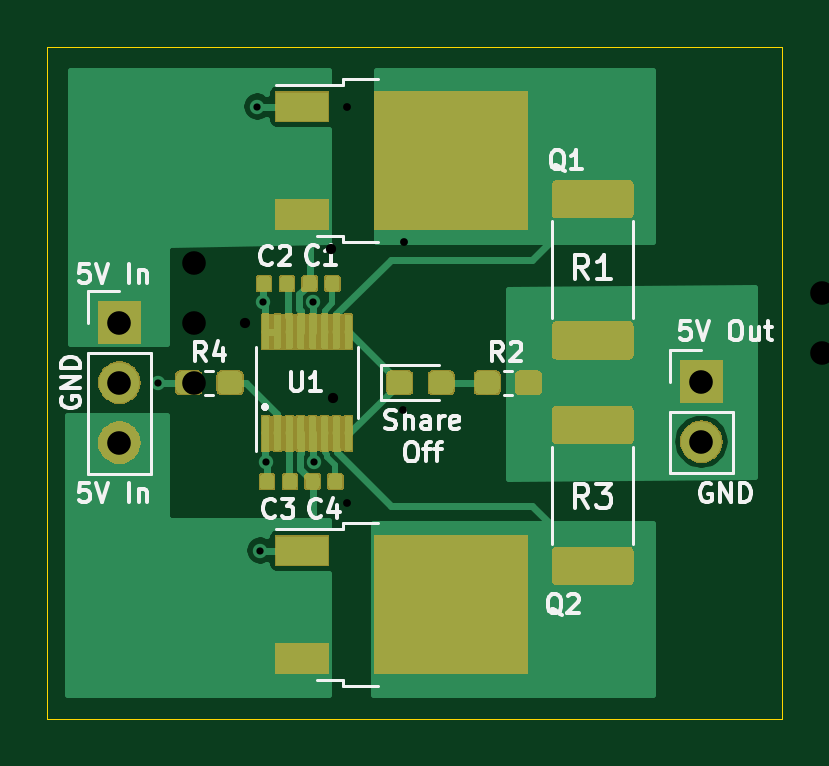
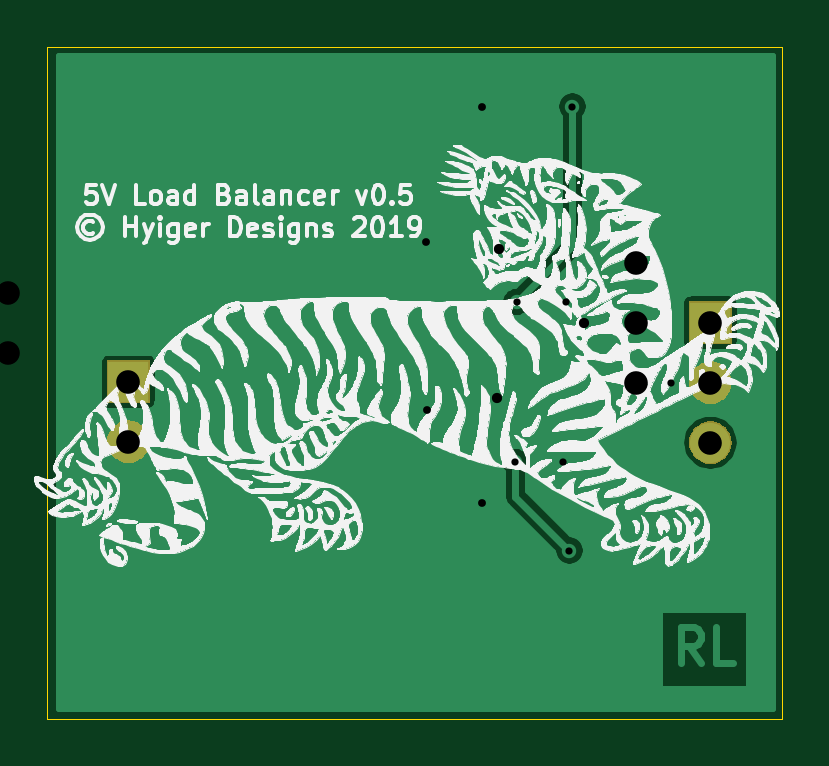
Circuit board: 10 layer files. Board 31.1 x 28.4 mm.
- bottom_copper: power_share-B_Cu.gbr (14306 bytes)
- bottom_mask: power_share-B_Mask.gbr (4501 bytes)
- bottom_silk: power_share-B_SilkS.gbr (448023 bytes)
- outline: power_share-Edge_Cuts.gbr (692 bytes)
- top_copper: power_share-F_Cu.gbr (75072 bytes)
- top_mask: power_share-F_Mask.gbr (33499 bytes)
- top_silk: power_share-F_SilkS.gbr (16582 bytes)
- drill: power_share-NPTH.drl (294 bytes)
- drill: power_share-PTH.drl (474 bytes)
- drill: power_share.drl (492 bytes)

=== bottom_copper: power_share-B_Cu.gbr (14306 bytes, source omitted) ===
=== bottom_mask: power_share-B_Mask.gbr ===
G04 #@! TF.GenerationSoftware,KiCad,Pcbnew,(5.1.2-1)-1*
G04 #@! TF.CreationDate,2019-07-20T20:24:51-07:00*
G04 #@! TF.ProjectId,power_share,706f7765-725f-4736-9861-72652e6b6963,rev?*
G04 #@! TF.SameCoordinates,Original*
G04 #@! TF.FileFunction,Soldermask,Bot*
G04 #@! TF.FilePolarity,Negative*
%FSLAX46Y46*%
G04 Gerber Fmt 4.6, Leading zero omitted, Abs format (unit mm)*
G04 Created by KiCad (PCBNEW (5.1.2-1)-1) date 2019-07-20 20:24:51*
%MOMM*%
%LPD*%
G04 APERTURE LIST*
%ADD10C,0.100000*%
G04 APERTURE END LIST*
D10*
G36*
X114156443Y-98165519D02*
G01*
X114222627Y-98172037D01*
X114392466Y-98223557D01*
X114548991Y-98307222D01*
X114584729Y-98336552D01*
X114686186Y-98419814D01*
X114765951Y-98517009D01*
X114798778Y-98557009D01*
X114882443Y-98713534D01*
X114933963Y-98883373D01*
X114951359Y-99060000D01*
X114933963Y-99236627D01*
X114882443Y-99406466D01*
X114798778Y-99562991D01*
X114769448Y-99598729D01*
X114686186Y-99700186D01*
X114597731Y-99772778D01*
X114548991Y-99812778D01*
X114392466Y-99896443D01*
X114222627Y-99947963D01*
X114156443Y-99954481D01*
X114090260Y-99961000D01*
X114001740Y-99961000D01*
X113935557Y-99954481D01*
X113869373Y-99947963D01*
X113699534Y-99896443D01*
X113543009Y-99812778D01*
X113494269Y-99772778D01*
X113405814Y-99700186D01*
X113322552Y-99598729D01*
X113293222Y-99562991D01*
X113209557Y-99406466D01*
X113158037Y-99236627D01*
X113140641Y-99060000D01*
X113158037Y-98883373D01*
X113209557Y-98713534D01*
X113293222Y-98557009D01*
X113326049Y-98517009D01*
X113405814Y-98419814D01*
X113507271Y-98336552D01*
X113543009Y-98307222D01*
X113699534Y-98223557D01*
X113869373Y-98172037D01*
X113935557Y-98165519D01*
X114001740Y-98159000D01*
X114090260Y-98159000D01*
X114156443Y-98165519D01*
X114156443Y-98165519D01*
G37*
G36*
X138794443Y-98125519D02*
G01*
X138860627Y-98132037D01*
X139030466Y-98183557D01*
X139186991Y-98267222D01*
X139222729Y-98296552D01*
X139324186Y-98379814D01*
X139407448Y-98481271D01*
X139436778Y-98517009D01*
X139520443Y-98673534D01*
X139571963Y-98843373D01*
X139589359Y-99020000D01*
X139571963Y-99196627D01*
X139520443Y-99366466D01*
X139436778Y-99522991D01*
X139407448Y-99558729D01*
X139324186Y-99660186D01*
X139222729Y-99743448D01*
X139186991Y-99772778D01*
X139030466Y-99856443D01*
X138860627Y-99907963D01*
X138794443Y-99914481D01*
X138728260Y-99921000D01*
X138639740Y-99921000D01*
X138573557Y-99914481D01*
X138507373Y-99907963D01*
X138337534Y-99856443D01*
X138181009Y-99772778D01*
X138145271Y-99743448D01*
X138043814Y-99660186D01*
X137960552Y-99558729D01*
X137931222Y-99522991D01*
X137847557Y-99366466D01*
X137796037Y-99196627D01*
X137778641Y-99020000D01*
X137796037Y-98843373D01*
X137847557Y-98673534D01*
X137931222Y-98517009D01*
X137960552Y-98481271D01*
X138043814Y-98379814D01*
X138145271Y-98296552D01*
X138181009Y-98267222D01*
X138337534Y-98183557D01*
X138507373Y-98132037D01*
X138573557Y-98125519D01*
X138639740Y-98119000D01*
X138728260Y-98119000D01*
X138794443Y-98125519D01*
X138794443Y-98125519D01*
G37*
G36*
X114156442Y-95625518D02*
G01*
X114222627Y-95632037D01*
X114392466Y-95683557D01*
X114548991Y-95767222D01*
X114584729Y-95796552D01*
X114686186Y-95879814D01*
X114769448Y-95981271D01*
X114798778Y-96017009D01*
X114882443Y-96173534D01*
X114933963Y-96343373D01*
X114951359Y-96520000D01*
X114933963Y-96696627D01*
X114882443Y-96866466D01*
X114798778Y-97022991D01*
X114769448Y-97058729D01*
X114686186Y-97160186D01*
X114584729Y-97243448D01*
X114548991Y-97272778D01*
X114392466Y-97356443D01*
X114222627Y-97407963D01*
X114156442Y-97414482D01*
X114090260Y-97421000D01*
X114001740Y-97421000D01*
X113935558Y-97414482D01*
X113869373Y-97407963D01*
X113699534Y-97356443D01*
X113543009Y-97272778D01*
X113507271Y-97243448D01*
X113405814Y-97160186D01*
X113322552Y-97058729D01*
X113293222Y-97022991D01*
X113209557Y-96866466D01*
X113158037Y-96696627D01*
X113140641Y-96520000D01*
X113158037Y-96343373D01*
X113209557Y-96173534D01*
X113293222Y-96017009D01*
X113322552Y-95981271D01*
X113405814Y-95879814D01*
X113507271Y-95796552D01*
X113543009Y-95767222D01*
X113699534Y-95683557D01*
X113869373Y-95632037D01*
X113935558Y-95625518D01*
X114001740Y-95619000D01*
X114090260Y-95619000D01*
X114156442Y-95625518D01*
X114156442Y-95625518D01*
G37*
G36*
X139585000Y-97381000D02*
G01*
X137783000Y-97381000D01*
X137783000Y-95579000D01*
X139585000Y-95579000D01*
X139585000Y-97381000D01*
X139585000Y-97381000D01*
G37*
G36*
X114947000Y-94881000D02*
G01*
X113145000Y-94881000D01*
X113145000Y-93079000D01*
X114947000Y-93079000D01*
X114947000Y-94881000D01*
X114947000Y-94881000D01*
G37*
M02*

=== bottom_silk: power_share-B_SilkS.gbr (448023 bytes, source omitted) ===
=== outline: power_share-Edge_Cuts.gbr ===
G04 #@! TF.GenerationSoftware,KiCad,Pcbnew,(5.1.2-1)-1*
G04 #@! TF.CreationDate,2019-07-20T20:24:51-07:00*
G04 #@! TF.ProjectId,power_share,706f7765-725f-4736-9861-72652e6b6963,rev?*
G04 #@! TF.SameCoordinates,Original*
G04 #@! TF.FileFunction,Profile,NP*
%FSLAX46Y46*%
G04 Gerber Fmt 4.6, Leading zero omitted, Abs format (unit mm)*
G04 Created by KiCad (PCBNEW (5.1.2-1)-1) date 2019-07-20 20:24:51*
%MOMM*%
%LPD*%
G04 APERTURE LIST*
%ADD10C,0.050000*%
G04 APERTURE END LIST*
D10*
X110998000Y-110744000D02*
X110998000Y-82296000D01*
X142113000Y-110744000D02*
X110998000Y-110744000D01*
X142113000Y-82296000D02*
X142113000Y-110744000D01*
X110998000Y-82296000D02*
X142113000Y-82296000D01*
M02*

=== top_copper: power_share-F_Cu.gbr (75072 bytes, source omitted) ===
=== top_mask: power_share-F_Mask.gbr (33499 bytes, source omitted) ===
=== top_silk: power_share-F_SilkS.gbr (16582 bytes, source omitted) ===
=== drill: power_share-NPTH.drl ===
M48
; DRILL file {KiCad (5.1.2-1)-1} date Saturday, July 20, 2019 at 08:24:45 PM
; FORMAT={-:-/ absolute / inch / decimal}
; #@! TF.CreationDate,2019-07-20T20:24:45-07:00
; #@! TF.GenerationSoftware,Kicad,Pcbnew,(5.1.2-1)-1
; #@! TF.FileFunction,NonPlated,1,2,NPTH
FMAT,2
INCH
%
G90
G05
T0
M30

=== drill: power_share-PTH.drl ===
M48
; DRILL file {KiCad (5.1.2-1)-1} date Saturday, July 20, 2019 at 08:24:45 PM
; FORMAT={-:-/ absolute / inch / decimal}
; #@! TF.CreationDate,2019-07-20T20:24:45-07:00
; #@! TF.GenerationSoftware,Kicad,Pcbnew,(5.1.2-1)-1
; #@! TF.FileFunction,Plated,1,2,PTH
FMAT,2
INCH
T1C0.0120
T2C0.0394
%
G90
G05
T1
X4.555Y-3.8
X4.72Y-3.34
X4.725Y-4.08
X4.73Y-3.6657
X4.735Y-3.9321
X4.8131Y-3.6657
X4.815Y-3.9321
T2
X4.49Y-3.7
X4.49Y-3.8
X4.49Y-3.9
X5.46Y-3.7984
X5.46Y-3.8984
T0
M30

=== drill: power_share.drl ===
M48
; DRILL file {KiCad (5.1.2-1)-1} date Thursday, June 27, 2019 at 04:41:58 PM
; FORMAT={3:3/ absolute / metric / suppress leading zeros}
; #@! TF.CreationDate,2019-06-27T16:41:58-07:00
; #@! TF.GenerationSoftware,Kicad,Pcbnew,(5.1.2-1)-1
FMAT,2
METRIC,TZ
T1C0.330
T2C0.432
T3C1.000
%
G90
G05
T1
X123698Y-84836
X123698Y-101600
X126046Y-97677
X126078Y-90569
T2
X119380Y-93980
X122999Y-90869
X123079Y-97171
T3
X117200Y-91440
X117200Y-93980
X117200Y-96520
X143800Y-92710
X143800Y-95250
T0
M30

